Run: headless pygame with SDL's dummy video driver; simulated clock (each Clock.tick advances the game by its frame time, no real sleeping); random seed 0; keys injected as events and as key.get_pressed() state; no mouse input.
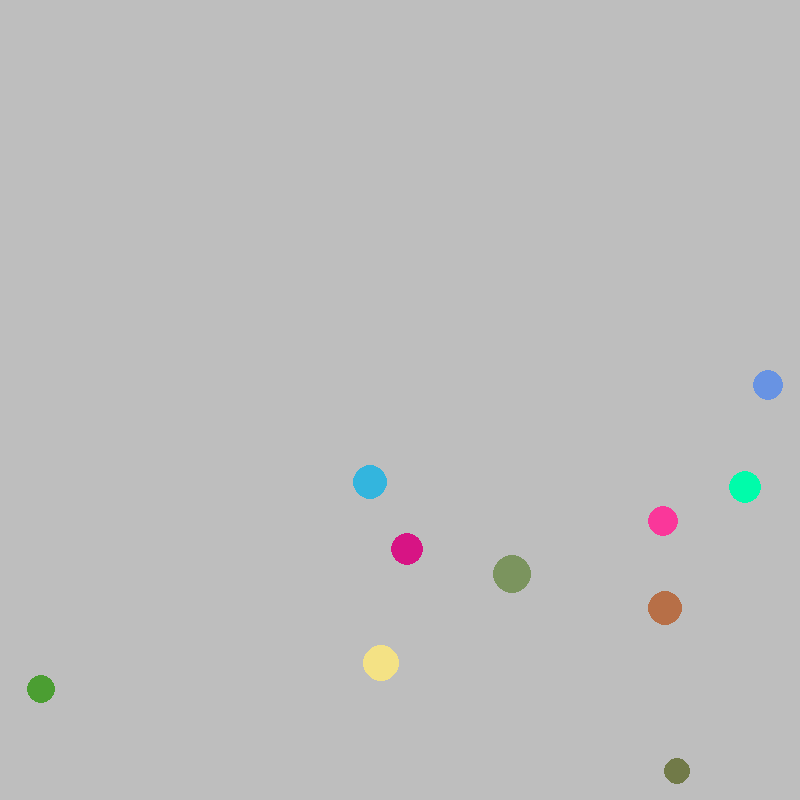
Frame 1 of 4 · flips 1–60 · no input
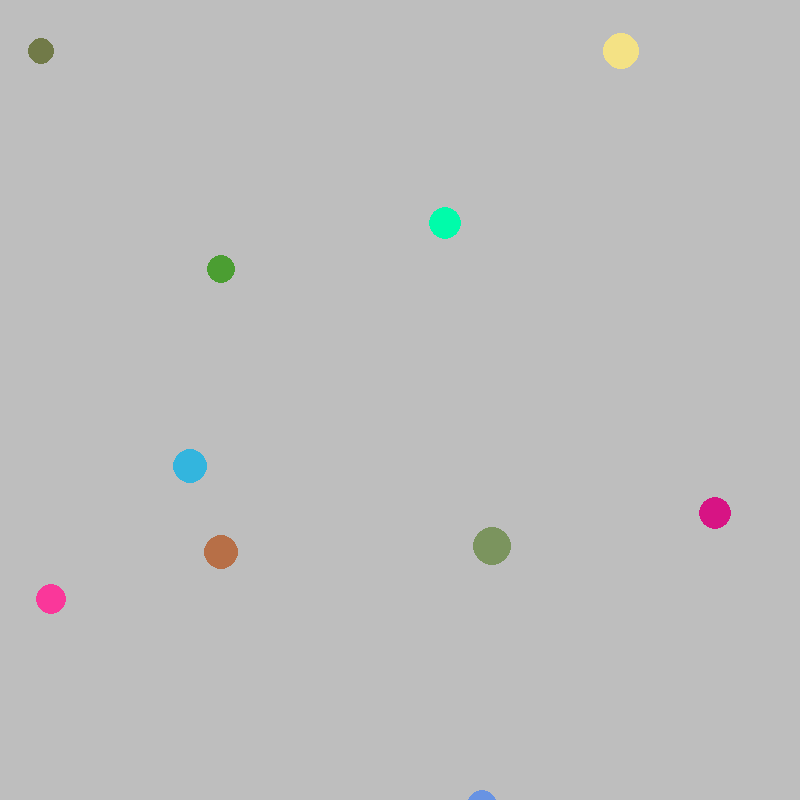
Frame 2 of 4 · flips 61–180 · tapped SPACE, RETURN · held RIGHT (→), D
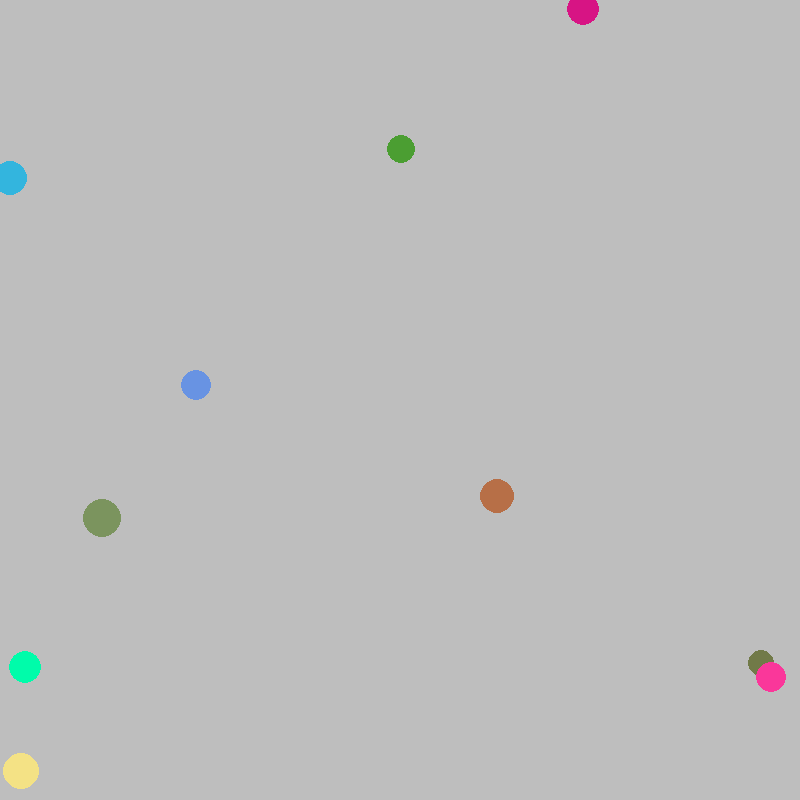
Frame 3 of 4 · flips 181–300 · held DOWN (↓), S
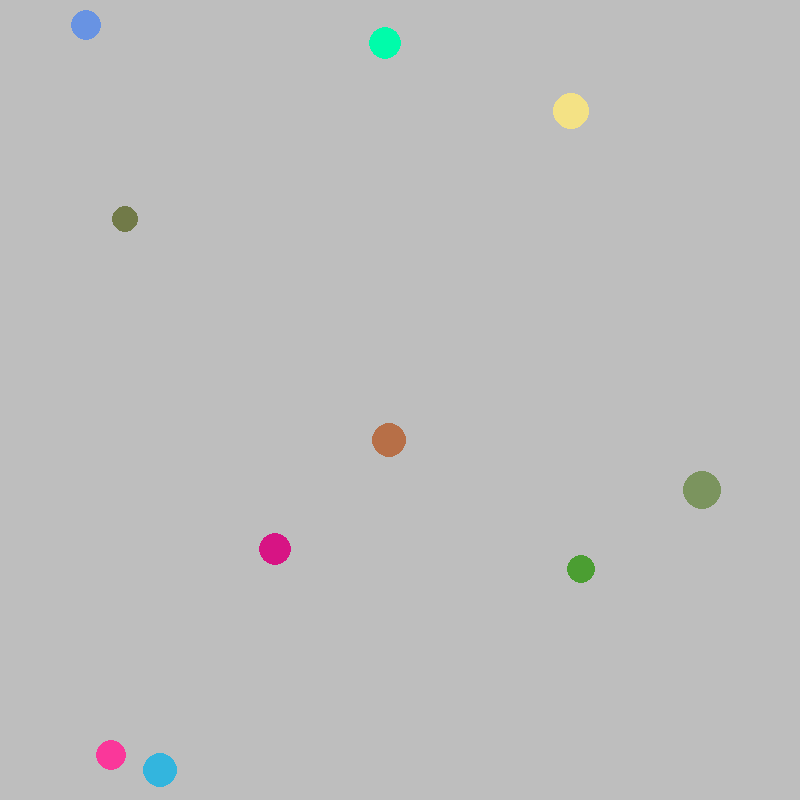
Frame 4 of 4 · flips 301–420 · held LEFT (←), A, UP (↑), W

The pygame program that drew these frames:

import pygame
import sys
import random
import math


# You will implement this module ENTIRELY ON YOUR OWN!

# TODO: Create a Ball class.
# TODO: Possible member variables: screen, color, x, y, radius, speed_x, speed_y
# TODO: Methods: __init__, draw, move
class Ball:
    def __init__(self, screen):
        self.screen = screen
        self.radius = random.randint(10, 20)
        self.color = (random.randint(0, 255), random.randint(0, 255), random.randint(0, 255))
        self.x = random.randint(self.radius, self.screen.get_width() - self.radius)
        self.y = random.randint(self.radius, self.screen.get_height() - self.radius)
        self.speed_x =  random.randint(5, 15)
        self.speed_y =  random.randint(5, 15)


    def draw(self):
        pygame.draw.circle(self.screen, self.color, (self.x, self.y), self.radius)
    def move(self):
        self.x += self.speed_x
        self.y += self.speed_y
        if self.x > self.screen.get_width():
            self.speed_x *= -1
        if self.y > self.screen.get_height():
            self.speed_y *= -1
        if self.x < 0:
            self.speed_x *= -1
        if self.y < 0:
            self.speed_y *= -1
        
def main():
    pygame.init()
    screen = pygame.display.set_mode((800, 800))
    pygame.display.set_caption('Bouncing Ball')
    screen.fill(pygame.Color('gray'))
    clock = pygame.time.Clock()

    balls = []
    for i in range(10):
        balls.append(Ball(screen))

    while True:
        for event in pygame.event.get():
            if event.type == pygame.QUIT:
                sys.exit()

        clock.tick(60)
        screen.fill(pygame.Color('gray'))
        for ball in balls:
            ball.move()
            ball.draw()

        pygame.display.update()


main()


# Optional challenges (if you finish and want do play a bit more):
#   After you get 1 ball working make a few balls (ball2, ball3, etc) that start in different places.
#   Make each ball a different color
#   Make the screen 1000 x 800 to allow your balls more space (what needs to change?)
#   Make the speed of each ball randomly chosen (1 to 5)
#   After you get that working try making a list of balls to have 100 balls (use a loop)!
#   Use random colors for each ball
